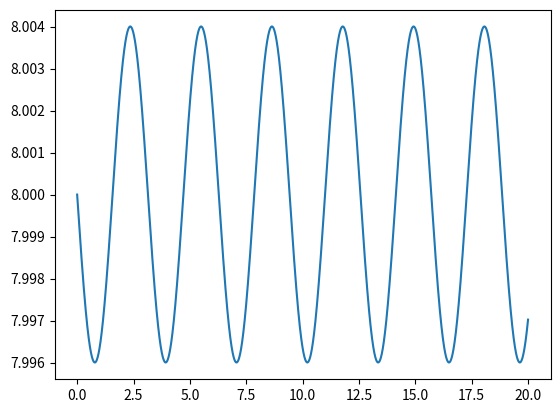

The matplotlib source for this figure:
import matplotlib.pyplot as plt
import numpy as np

dt = 0.001

t = np.arange(0, 20+dt,dt)
k = 1
m = 1
omega = np.sqrt(k/m)
EM = np.zeros(t.size)

v = np.zeros(t.size)
x = np.zeros(t.size)

v1 = np.zeros(t.size)
x1 = np.zeros(t.size)

f = np.zeros(t.size)

x[0] = 4
v[0] = 0

x1[0] = 4
v1[0] = 0

EM[0] = 0.5*m*v1[0]**2 + 0.5*m*omega**2*x[0]**2

for i in range(t.size-1):
    f[i] =  -k * x1[i]
    a = f[i]/m
    v1[i+1] = v1[i] + a*dt
    x1[i+1] = x1[i] + v1[i+1]*dt
    EP = 0.5*m*omega**2*x1[i+1]**2
    EC = 0.5*m*v1[i+1]**2
    EM[i+1] = EP + EC


plt.plot(t,EM)